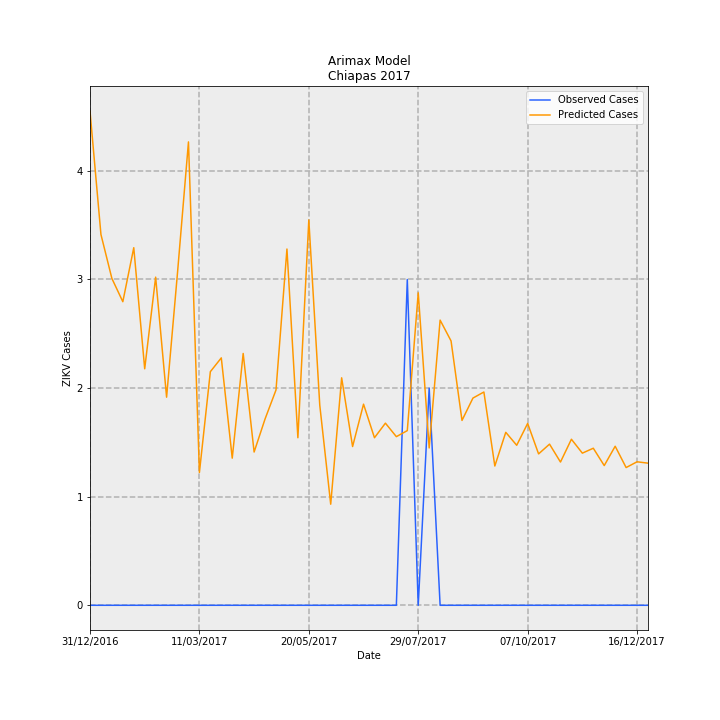

The data file committed next to this chart (first rows):
Date, predictions_incidence, observed_incidence, Predicted Cases, Observed Cases, error
31/12/2016, 0.08721, 0.0, 4.55, 0.0, -4.55
07/01/2017, 0.06544, 0.0, 3.414, 0.0, -3.414
14/01/2017, 0.05768, 0.0, 3.01, 0.0, -3.01
21/01/2017, 0.05357, 0.0, 2.795, 0.0, -2.795
28/01/2017, 0.0631, 0.0, 3.293, 0.0, -3.293
04/02/2017, 0.04173, 0.0, 2.178, 0.0, -2.178
11/02/2017, 0.05791, 0.0, 3.022, 0.0, -3.022
18/02/2017, 0.03672, 0.0, 1.916, 0.0, -1.916
25/02/2017, 0.05873, 0.0, 3.065, 0.0, -3.065
04/03/2017, 0.08177, 0.0, 4.267, 0.0, -4.267
11/03/2017, 0.02343, 0.0, 1.223, 0.0, -1.223
18/03/2017, 0.04123, 0.0, 2.151, 0.0, -2.151
25/03/2017, 0.04366, 0.0, 2.278, 0.0, -2.278
01/04/2017, 0.02597, 0.0, 1.355, 0.0, -1.355
08/04/2017, 0.04444, 0.0, 2.319, 0.0, -2.319
15/04/2017, 0.02705, 0.0, 1.411, 0.0, -1.411
22/04/2017, 0.03288, 0.0, 1.716, 0.0, -1.716
29/04/2017, 0.038, 0.0, 1.983, 0.0, -1.983
06/05/2017, 0.06287, 0.0, 3.28, 0.0, -3.28
13/05/2017, 0.02957, 0.0, 1.543, 0.0, -1.543
20/05/2017, 0.068, 0.0, 3.548, 0.0, -3.548
27/05/2017, 0.03533, 0.0, 1.843, 0.0, -1.843
03/06/2017, 0.01784, 0.0, 0.9308, 0.0, -0.9308
10/06/2017, 0.04014, 0.0, 2.095, 0.0, -2.095
17/06/2017, 0.02802, 0.0, 1.462, 0.0, -1.462
24/06/2017, 0.03549, 0.0, 1.852, 0.0, -1.852
01/07/2017, 0.02957, 0.0, 1.543, 0.0, -1.543
08/07/2017, 0.03214, 0.0, 1.677, 0.0, -1.677
15/07/2017, 0.02976, 0.0, 1.553, 0.0, -1.553
22/07/2017, 0.03083, 0.05749, 1.608, 3.0, 1.392
29/07/2017, 0.05514, 0.0, 2.877, 0.0, -2.877
05/08/2017, 0.02776, 0.03833, 1.449, 2.0, 0.5513
12/08/2017, 0.05033, 0.0, 2.626, 0.0, -2.626
19/08/2017, 0.04665, 0.0, 2.434, 0.0, -2.434
26/08/2017, 0.03262, 0.0, 1.702, 0.0, -1.702
02/09/2017, 0.03657, 0.0, 1.908, 0.0, -1.908
09/09/2017, 0.03764, 0.0, 1.964, 0.0, -1.964
16/09/2017, 0.02458, 0.0, 1.282, 0.0, -1.282
23/09/2017, 0.03052, 0.0, 1.593, 0.0, -1.593
30/09/2017, 0.02824, 0.0, 1.473, 0.0, -1.473
07/10/2017, 0.03209, 0.0, 1.675, 0.0, -1.675
14/10/2017, 0.02672, 0.0, 1.394, 0.0, -1.394
21/10/2017, 0.02844, 0.0, 1.484, 0.0, -1.484
28/10/2017, 0.02528, 0.0, 1.319, 0.0, -1.319
04/11/2017, 0.0293, 0.0, 1.529, 0.0, -1.529
11/11/2017, 0.02685, 0.0, 1.401, 0.0, -1.401
18/11/2017, 0.02772, 0.0, 1.446, 0.0, -1.446
25/11/2017, 0.02465, 0.0, 1.286, 0.0, -1.286
02/12/2017, 0.02807, 0.0, 1.465, 0.0, -1.465
09/12/2017, 0.02431, 0.0, 1.268, 0.0, -1.268
16/12/2017, 0.02532, 0.0, 1.321, 0.0, -1.321
23/12/2017, 0.02508, 0.0, 1.309, 0.0, -1.309
